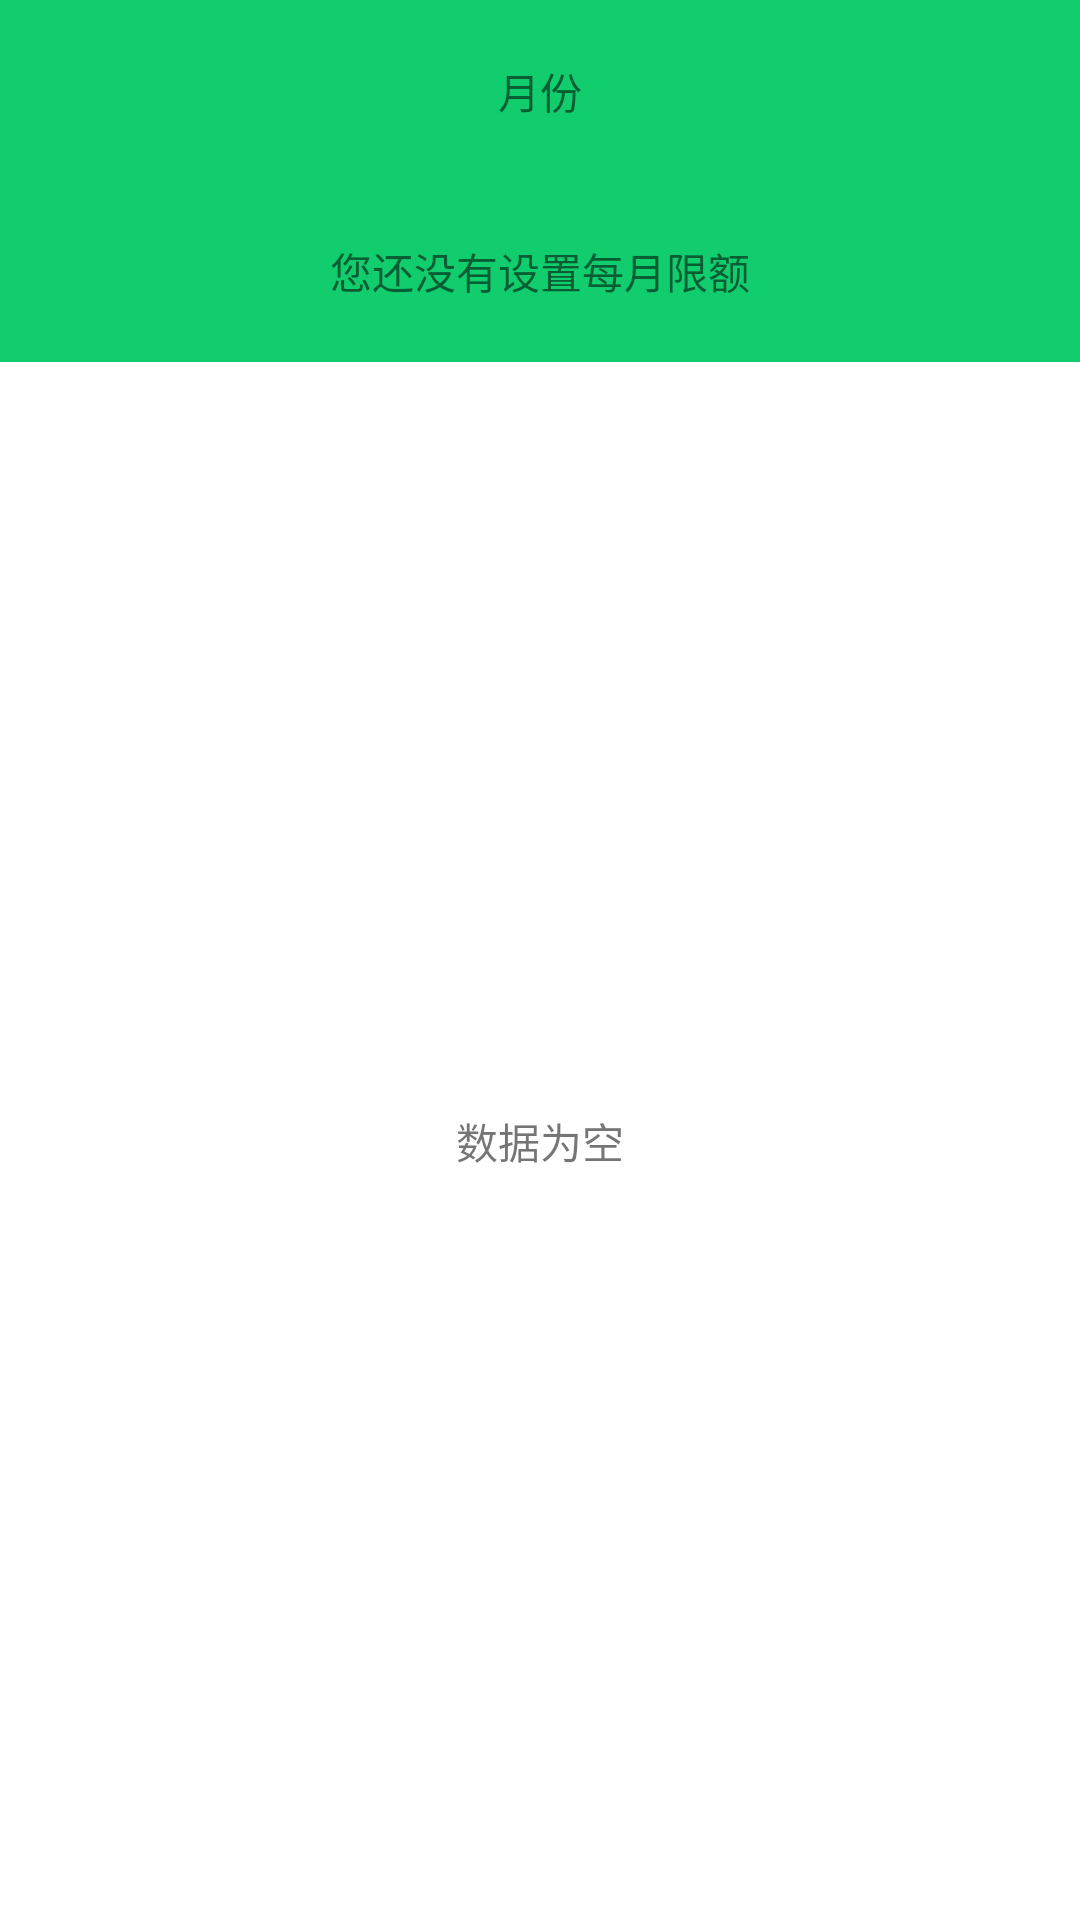

Layout XML and referenced resources for this Android screen:
<!-- AndroidManifest.xml: application theme AppTheme -->
<!-- res/layout/content_home.xml -->
<?xml version="1.0" encoding="utf-8"?>
<LinearLayout xmlns:android="http://schemas.android.com/apk/res/android"
    xmlns:tools="http://schemas.android.com/tools"
    android:layout_width="match_parent"
    android:layout_height="match_parent"
    android:background="@android:color/white"
    android:orientation="vertical"
    tools:ignore="HardcodedText" >

    <LinearLayout
        android:id="@+id/frame_home_head"
        android:layout_width="match_parent"
        android:layout_height="wrap_content"
        android:background="@color/color_theme"
        android:orientation="vertical"
        android:padding="20dp" >

        <TextView
            android:id="@+id/frame_home_tv_month"
            android:layout_width="match_parent"
            android:layout_height="wrap_content"
            android:layout_gravity="center"
            android:gravity="center"
            android:text="月份"
            android:textSize="14sp" />

        <TextView
            android:id="@+id/frame_home_tv_count"
            android:layout_width="match_parent"
            android:layout_height="wrap_content"
            android:layout_gravity="center"
            android:layout_margin="5dp"
            android:gravity="center"
            android:textAppearance="?android:attr/textAppearanceLarge" />

        <TextView
            android:id="@+id/frame_home_tv_info"
            android:layout_width="match_parent"
            android:layout_height="wrap_content"
            android:layout_gravity="center"
            android:gravity="center"
            android:text="您还没有设置每月限额"
            android:textSize="14sp" />
    </LinearLayout>

    <FrameLayout
        android:layout_width="match_parent"
        android:layout_height="fill_parent" >

        <ListView
            android:id="@+id/frame_home_lv"
            android:layout_width="match_parent"
            android:layout_height="wrap_content"
            android:layout_margin="20dp"
            android:divider="@android:color/transparent"
            android:dividerHeight="10dp"
            android:scrollbars="@null" />

        <TextView
            android:id="@+id/frame_home_lv_empty"
            android:layout_width="wrap_content"
            android:layout_height="wrap_content"
            android:layout_gravity="center"
            android:text="数据为空" />
    </FrameLayout>

</LinearLayout>
<!-- resources referenced by this layout -->
<resources>
  <color name="color_theme">#11CD6E</color>
  <style name="AppTheme" parent="Theme.AppCompat.Light.NoActionBar">
          <item name="colorPrimary">@color/primary</item>
          <item name="colorPrimaryDark">@color/primaryDark</item>
          <item name="colorAccent">@color/accent</item>
          <item name="android:windowBackground">@color/window_background</item>
      </style>
  <color name="primary">#11CD6E</color>
  <color name="primaryDark">#11CD6E</color>
  <color name="accent">#11CD6E</color>
  <color name="window_background">#F5F5F5</color>
</resources>
